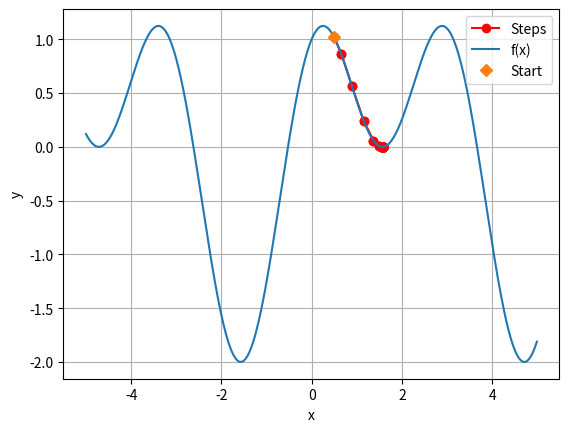

Recreate this plot in Python.
import matplotlib.pyplot as plt
import numpy as np

rate = 0.2
steps = 50
start_x = 0.5
def f(x):
    return np.sin(x)+ np.cos(2*x)

def df(x):
    return np.cos(x) - 2* np.sin(2*x) 

def minimum():
    next_x = start_x
    for i in range(steps):
        old_x = next_x
        next_x = old_x - rate*df(old_x)
        if i==0:
            plt.plot([old_x,next_x],[f(old_x),f(next_x)], 'ro-', label='Steps')
        else:
            plt.plot([old_x,next_x],[f(old_x),f(next_x)], 'ro-')
    print(next_x,f(next_x))
minimum()

k = np.arange(-5,5,0.01)
plt.grid(True)

plt.xlabel('x')
plt.ylabel('y')
plt.plot(k,f(k), label = "f(x)")
plt.plot(start_x,f(start_x),'D', label = "Start")
plt.legend(loc = "best")
plt.show()
